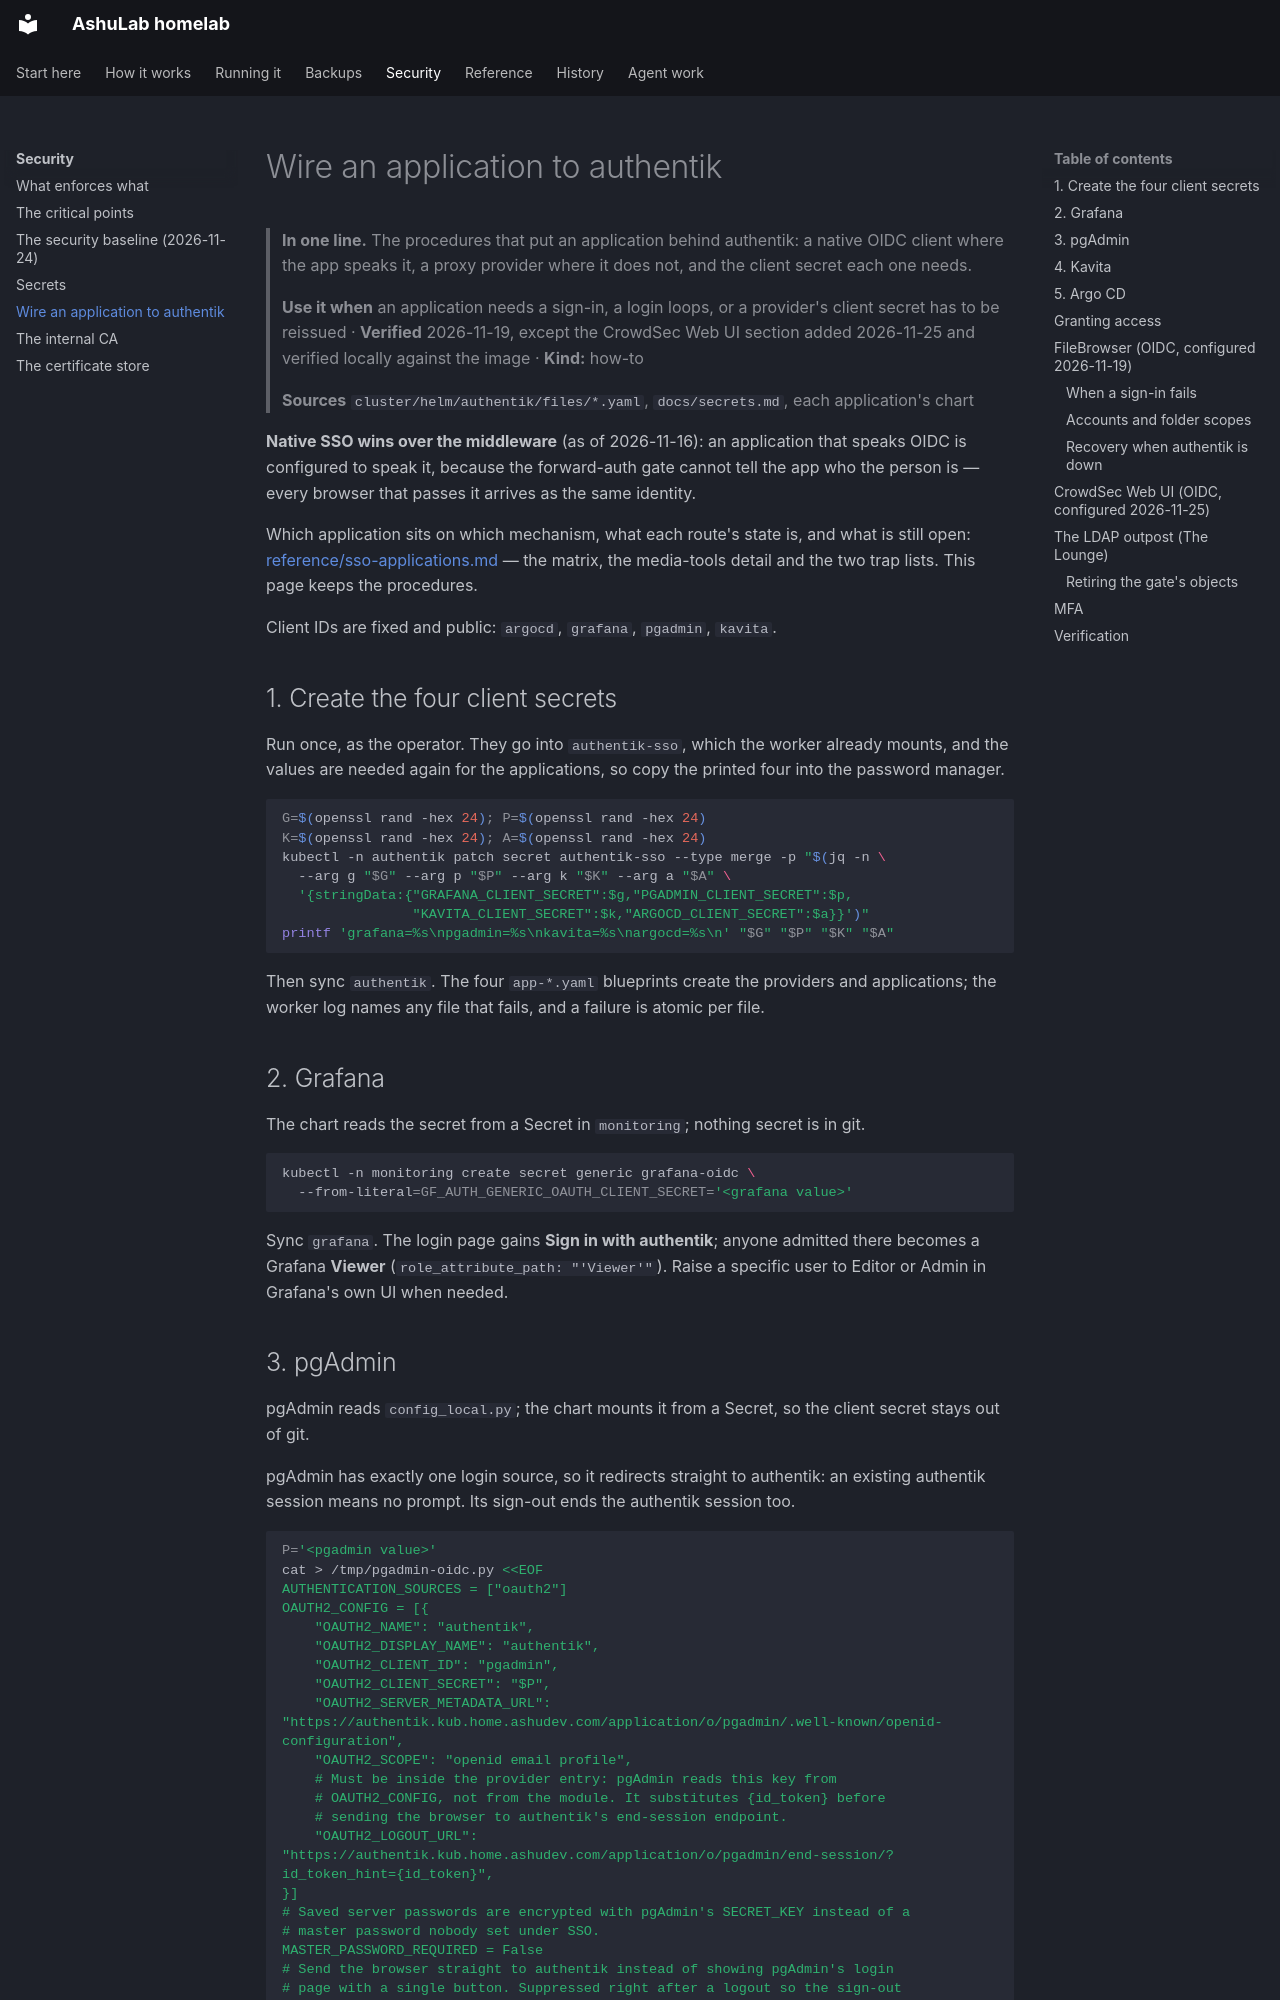

repository: vyrtualsynthese/homelab · page: runbooks/authentik-apps/index.html · generator: mkdocs

# Wire an application to authentik

> **In one line.** The procedures that put an application behind authentik: a native OIDC client
> where the app speaks it, a proxy provider where it does not, and the client secret each one needs.
>
> **Use it when** an application needs a sign-in, a login loops, or a provider's client secret has to
> be reissued · **Verified** 2026-11-19, except the CrowdSec Web UI section added 2026-11-25 and
> verified locally against the image · **Kind:** how-to
>
> **Sources** `cluster/helm/authentik/files/*.yaml`, `docs/secrets.md`, each application's chart

**Native SSO wins over the middleware** (as of 2026-11-16): an application that speaks OIDC is
configured to speak it, because the forward-auth gate cannot tell the app who the person is — every
browser that passes it arrives as the same identity.

Which application sits on which mechanism, what each route's state is, and what is still open:
[reference/sso-applications.md](../reference/sso-applications.md) — the matrix, the media-tools
detail and the two trap lists. This page keeps the procedures.

Client IDs are fixed and public: `argocd`, `grafana`, `pgadmin`, `kavita`.

## 1. Create the four client secrets

Run once, as the operator. They go into `authentik-sso`, which the worker already mounts, and the
values are needed again for the applications, so copy the printed four into the password manager.

```bash
G=$(openssl rand -hex 24); P=$(openssl rand -hex 24)
K=$(openssl rand -hex 24); A=$(openssl rand -hex 24)
kubectl -n authentik patch secret authentik-sso --type merge -p "$(jq -n \
  --arg g "$G" --arg p "$P" --arg k "$K" --arg a "$A" \
  '{stringData:{"GRAFANA_CLIENT_SECRET":$g,"PGADMIN_CLIENT_SECRET":$p,
                "KAVITA_CLIENT_SECRET":$k,"ARGOCD_CLIENT_SECRET":$a}}')"
printf 'grafana=%s\npgadmin=%s\nkavita=%s\nargocd=%s\n' "$G" "$P" "$K" "$A"
```

Then sync `authentik`. The four `app-*.yaml` blueprints create the providers and applications;
the worker log names any file that fails, and a failure is atomic per file.

## 2. Grafana

The chart reads the secret from a Secret in `monitoring`; nothing secret is in git.

```bash
kubectl -n monitoring create secret generic grafana-oidc \
  --from-literal=GF_AUTH_GENERIC_OAUTH_CLIENT_SECRET='<grafana value>'
```

Sync `grafana`. The login page gains **Sign in with authentik**; anyone admitted there becomes a
Grafana **Viewer** (`role_attribute_path: "'Viewer'"`). Raise a specific user to Editor or Admin
in Grafana's own UI when needed.

## 3. pgAdmin

pgAdmin reads `config_local.py`; the chart mounts it from a Secret, so the client secret stays
out of git.

pgAdmin has exactly one login source, so it redirects straight to authentik: an existing
authentik session means no prompt. Its sign-out ends the authentik session too.

```bash
P='<pgadmin value>'
cat > /tmp/pgadmin-oidc.py <<EOF
AUTHENTICATION_SOURCES = ["oauth2"]
OAUTH2_CONFIG = [{
    "OAUTH2_NAME": "authentik",
    "OAUTH2_DISPLAY_NAME": "authentik",
    "OAUTH2_CLIENT_ID": "pgadmin",
    "OAUTH2_CLIENT_SECRET": "$P",
    "OAUTH2_SERVER_METADATA_URL": "https://authentik.kub.home.ashudev.com/application/o/pgadmin/.well-known/openid-configuration",
    "OAUTH2_SCOPE": "openid email profile",
    # Must be inside the provider entry: pgAdmin reads this key from
    # OAUTH2_CONFIG, not from the module. It substitutes {id_token} before
    # sending the browser to authentik's end-session endpoint.
    "OAUTH2_LOGOUT_URL": "https://authentik.kub.home.ashudev.com/application/o/pgadmin/end-session/?id_token_hint={id_token}",
}]
# Saved server passwords are encrypted with pgAdmin's SECRET_KEY instead of a
# master password nobody set under SSO.
MASTER_PASSWORD_REQUIRED = False
# Send the browser straight to authentik instead of showing pgAdmin's login
# page with a single button. Suppressed right after a logout so the sign-out
# sticks.
OAUTH2_AUTO_LOGIN = True
EOF
kubectl -n databases create secret generic pgadmin-oidc --from-file=config_local.py=/tmp/pgadmin-oidc.py
rm /tmp/pgadmin-oidc.py
```

Sync `pgadmin`. **Break-glass**: with `internal` removed there is no local login; to recover, recreate
the Secret with `AUTHENTICATION_SOURCES = ["oauth2", "internal"]` and restart the pod.

The OIDC user needs promotion to pgAdmin's Administrator role once (User Management), and the two
imported servers must be marked **Shared?** so other users see them; both are pgAdmin-side actions.
